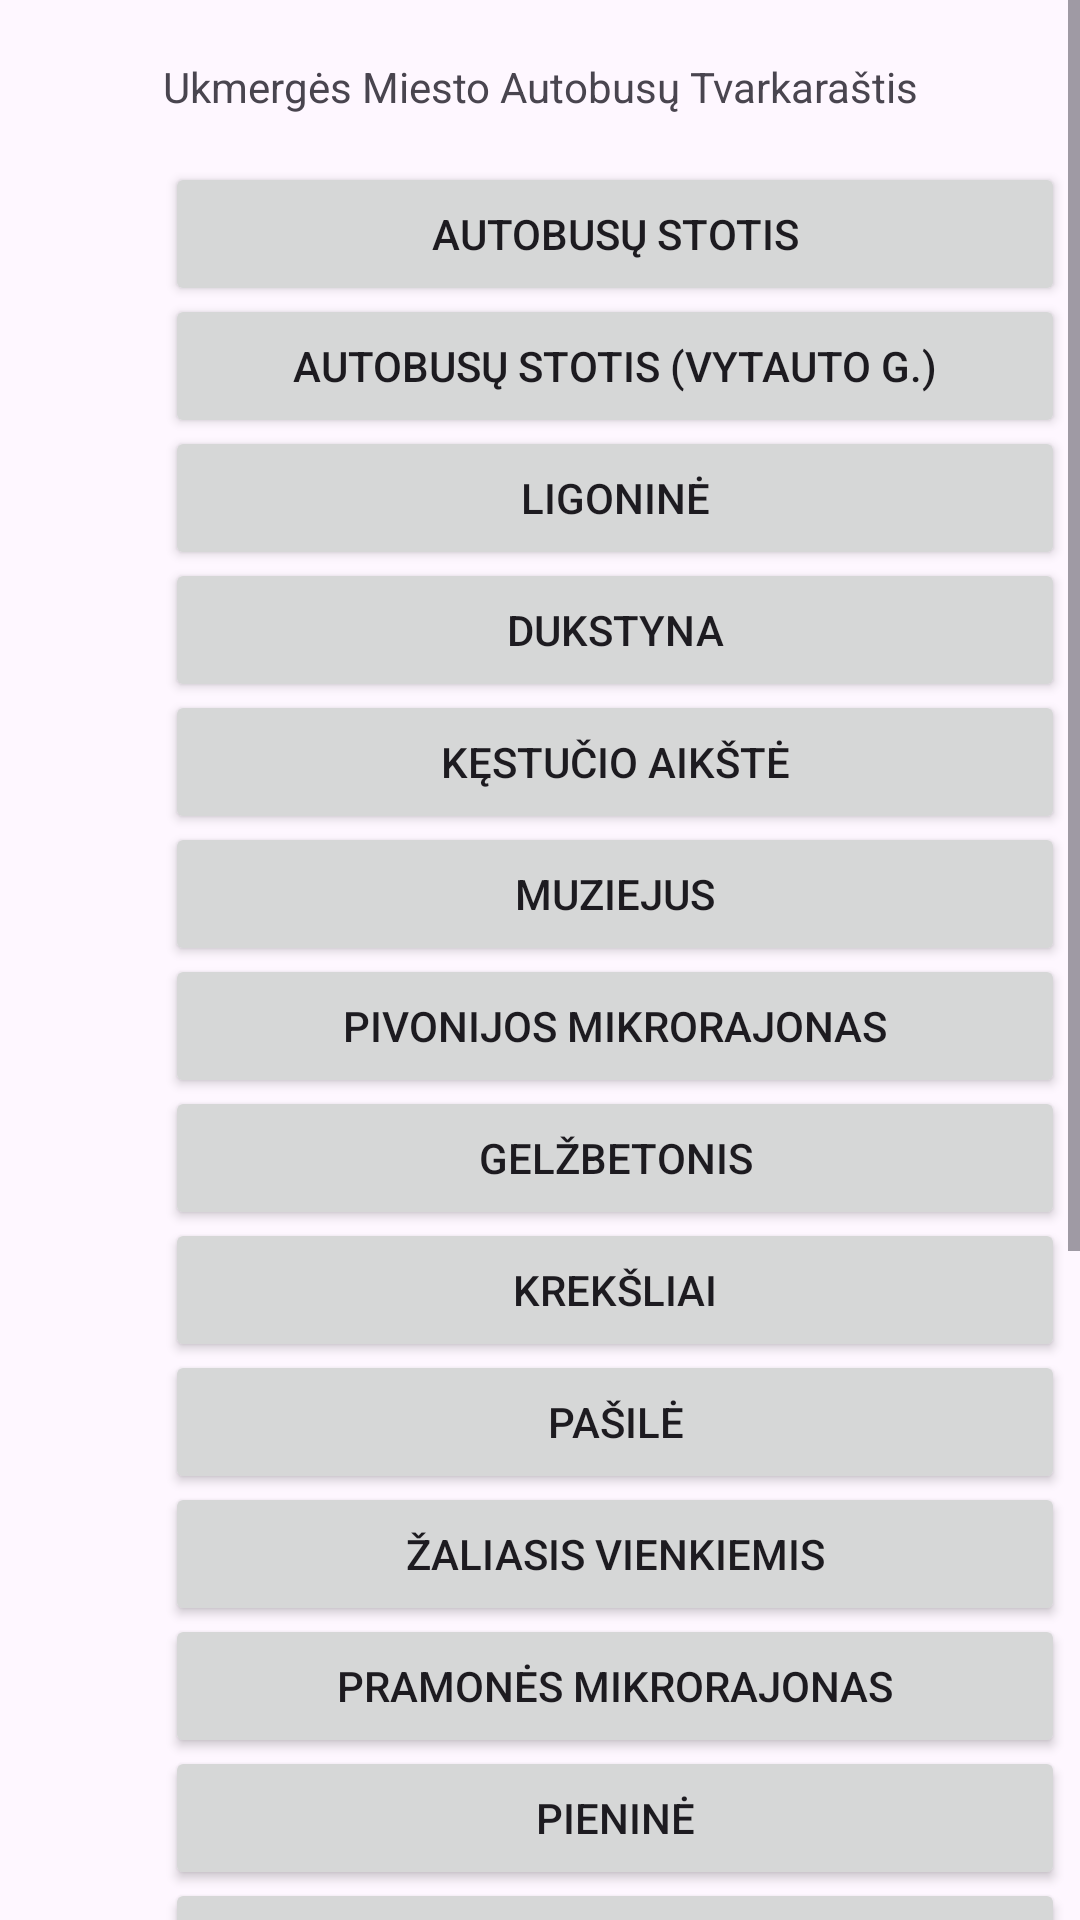

The Android layout XML behind this screen, and the referenced resources:
<!-- AndroidManifest.xml: application theme Theme.AutobusųTvarkaraštis -->
<!-- res/layout/activity_main.xml -->
<?xml version="1.0" encoding="utf-8"?>
<ScrollView xmlns:android="http://schemas.android.com/apk/res/android"
    android:id="@+id/scrollview"
    android:layout_width="match_parent"
    android:layout_height="wrap_content"
    android:fillViewport="true"
    android:scrollbars="vertical" >
<androidx.constraintlayout.widget.ConstraintLayout
    xmlns:app="http://schemas.android.com/apk/res-auto"
    xmlns:tools="http://schemas.android.com/tools"
    android:layout_width="match_parent"
    android:layout_height="match_parent"
    tools:context=".MainActivity">

    <TextView
        android:layout_width="wrap_content"
        android:layout_height="wrap_content"
        android:layout_marginTop="5dp"
        android:text="@string/header_text"
        android:textAlignment="center"
        app:layout_constraintBottom_toBottomOf="parent"
        app:layout_constraintEnd_toEndOf="parent"
        app:layout_constraintStart_toStartOf="parent"
        app:layout_constraintTop_toTopOf="parent"
        app:layout_constraintVertical_bias="0.015" />

    <Button
        android:layout_width="300dp"
        android:layout_height="48dp"
        android:layout_marginStart="55dp"
        android:layout_marginTop="54dp"
        android:text="@string/autobusu_stotis"
        app:layout_constraintStart_toStartOf="parent"
        app:layout_constraintTop_toTopOf="parent"
        android:id="@+id/autobusu_stotis_button"
        />

    <Button
        android:id="@+id/autobusu_stotis_vytauto_button"
        android:layout_width="300dp"
        android:layout_height="48dp"
        android:layout_marginStart="55dp"
        android:layout_marginTop="44dp"
        android:text="@string/autobus_stotis_vytauto_g"
        app:layout_constraintStart_toStartOf="parent"
        app:layout_constraintTop_toTopOf="@id/autobusu_stotis_button" />

    <Button
        android:id="@+id/ligonine_button"
        android:layout_width="300dp"
        android:layout_height="48dp"
        android:layout_marginStart="55dp"
        android:layout_marginTop="44dp"
        android:text="@string/ligonine"
        app:layout_constraintStart_toStartOf="parent"
        app:layout_constraintTop_toTopOf="@id/autobusu_stotis_vytauto_button" />

    <Button
        android:id="@+id/dukstyna_button"
        android:layout_width="300dp"
        android:layout_height="48dp"
        android:layout_marginStart="55dp"
        android:layout_marginTop="44dp"
        android:text="@string/dukstyna"
        app:layout_constraintStart_toStartOf="parent"
        app:layout_constraintTop_toTopOf="@id/ligonine_button" />

    <Button
        android:id="@+id/kestucio_button"
        android:layout_width="300dp"
        android:layout_height="48dp"
        android:layout_marginStart="55dp"
        android:layout_marginTop="44dp"
        android:text="@string/kestucio_aikste"
        app:layout_constraintStart_toStartOf="parent"
        app:layout_constraintTop_toTopOf="@id/dukstyna_button" />

    <Button
        android:id="@+id/muziejus_button"
        android:layout_width="300dp"
        android:layout_height="48dp"
        android:layout_marginStart="55dp"
        android:layout_marginTop="44dp"
        android:text="@string/muziejus"
        app:layout_constraintStart_toStartOf="parent"
        app:layout_constraintTop_toTopOf="@id/kestucio_button" />

    <Button
        android:id="@+id/pivonija_button"
        android:layout_width="300dp"
        android:layout_height="48dp"
        android:layout_marginStart="55dp"
        android:layout_marginTop="44dp"
        android:text="@string/pivonija"
        app:layout_constraintStart_toStartOf="parent"
        app:layout_constraintTop_toTopOf="@id/muziejus_button" />

    <Button
        android:id="@+id/gelzbetonis_button"
        android:layout_width="300dp"
        android:layout_height="48dp"
        android:layout_marginStart="55dp"
        android:layout_marginTop="44dp"
        android:text="@string/gelzbetonis"
        app:layout_constraintStart_toStartOf="parent"
        app:layout_constraintTop_toTopOf="@id/pivonija_button" />

    <Button
        android:id="@+id/kreksliai_button"
        android:layout_width="300dp"
        android:layout_height="48dp"
        android:layout_marginStart="55dp"
        android:layout_marginTop="44dp"
        android:text="@string/kreksliai"
        app:layout_constraintStart_toStartOf="parent"
        app:layout_constraintTop_toTopOf="@id/gelzbetonis_button" />

    <Button
        android:id="@+id/pasile_button"
        android:layout_width="300dp"
        android:layout_height="48dp"
        android:layout_marginStart="55dp"
        android:layout_marginTop="44dp"
        android:text="@string/pasile"
        app:layout_constraintStart_toStartOf="parent"
        app:layout_constraintTop_toTopOf="@id/kreksliai_button" />

    <Button
        android:id="@+id/zaliasis_vienkiemis_button"
        android:layout_width="300dp"
        android:layout_height="48dp"
        android:layout_marginStart="55dp"
        android:layout_marginTop="44dp"
        android:text="@string/zaliasis_vienkiemis"
        app:layout_constraintStart_toStartOf="parent"
        app:layout_constraintTop_toTopOf="@id/pasile_button" />

    <Button
        android:id="@+id/pramones_button"
        android:layout_width="300dp"
        android:layout_height="48dp"
        android:layout_marginStart="55dp"
        android:layout_marginTop="44dp"
        android:text="@string/pramones"
        app:layout_constraintStart_toStartOf="parent"
        app:layout_constraintTop_toTopOf="@id/zaliasis_vienkiemis_button" />

    <Button
        android:id="@+id/pienines_button"
        android:layout_width="300dp"
        android:layout_height="48dp"
        android:layout_marginStart="55dp"
        android:layout_marginTop="44dp"
        android:text="@string/pienine"
        app:layout_constraintStart_toStartOf="parent"
        app:layout_constraintTop_toTopOf="@id/pramones_button" />

    <Button
        android:id="@+id/geliu_button"
        android:layout_width="300dp"
        android:layout_height="48dp"
        android:layout_marginStart="55dp"
        android:layout_marginTop="44dp"
        android:text="@string/geliu"
        app:layout_constraintStart_toStartOf="parent"
        app:layout_constraintTop_toTopOf="@id/pienines_button" />

    <Button
        android:id="@+id/narbuto_button"
        android:layout_width="300dp"
        android:layout_height="48dp"
        android:layout_marginStart="55dp"
        android:layout_marginTop="44dp"
        android:text="@string/narbutas"
        app:layout_constraintStart_toStartOf="parent"
        app:layout_constraintTop_toTopOf="@id/geliu_button" />

    <Button
        android:id="@+id/linu_button"
        android:layout_width="300dp"
        android:layout_height="48dp"
        android:layout_marginStart="55dp"
        android:layout_marginTop="44dp"
        android:text="@string/linu_stotele"
        app:layout_constraintStart_toStartOf="parent"
        app:layout_constraintTop_toTopOf="@id/narbuto_button" />

    <Button
        android:id="@+id/gamyklu_button"
        android:layout_width="300dp"
        android:layout_height="48dp"
        android:layout_marginStart="55dp"
        android:layout_marginTop="44dp"
        android:text="@string/gamyklu_stotele"
        app:layout_constraintStart_toStartOf="parent"
        app:layout_constraintTop_toTopOf="@id/linu_button" />

    <Button
        android:id="@+id/biofabrikas_button"
        android:layout_width="300dp"
        android:layout_height="48dp"
        android:layout_marginStart="55dp"
        android:layout_marginTop="44dp"
        android:text="@string/biofabriko_stotele"
        app:layout_constraintStart_toStartOf="parent"
        app:layout_constraintTop_toTopOf="@id/gamyklu_button" />

    <Button
        android:id="@+id/gerseniskiu_button"
        android:layout_width="300dp"
        android:layout_height="48dp"
        android:layout_marginStart="55dp"
        android:layout_marginTop="44dp"
        android:text="@string/gerseniskiu_stotele"
        app:layout_constraintStart_toStartOf="parent"
        app:layout_constraintTop_toTopOf="@id/biofabrikas_button" />

    <Button
        android:id="@+id/turgus_button"
        android:layout_width="300dp"
        android:layout_height="48dp"
        android:layout_marginStart="55dp"
        android:layout_marginTop="44dp"
        android:text="@string/turgaus_stotele"
        app:layout_constraintStart_toStartOf="parent"
        app:layout_constraintTop_toTopOf="@id/gerseniskiu_button" />

    <Button
        android:id="@+id/baznycios_button"
        android:layout_width="300dp"
        android:layout_height="48dp"
        android:layout_marginStart="55dp"
        android:layout_marginTop="44dp"
        android:text="@string/baznycios_stotele"
        app:layout_constraintStart_toStartOf="parent"
        app:layout_constraintTop_toTopOf="@id/turgus_button" />



</androidx.constraintlayout.widget.ConstraintLayout>
</ScrollView>
<!-- resources referenced by this layout -->
<resources>
  <string name="autobus_stotis_vytauto_g">Autobusų stotis (Vytauto g.)</string>
  <string name="autobusu_stotis">Autobusų stotis</string>
  <string name="baznycios_stotele">Bažnyčios stotelė (Pašilėje)</string>
  <string name="biofabriko_stotele">Biofabrikas</string>
  <string name="dukstyna">Dukstyna</string>
  <string name="gamyklu_stotele">Gamyklų gatvės stotelė</string>
  <string name="geliu">Gėlių rajonas</string>
  <string name="gelzbetonis">Gelžbetonis</string>
  <string name="gerseniskiu_stotele">Gerseniškių gatvės stotelė</string>
  <string name="header_text">Ukmergės Miesto Autobusų Tvarkaraštis</string>
  <string name="kestucio_aikste">Kęstučio aikštė</string>
  <string name="kreksliai">Krekšliai</string>
  <string name="ligonine">Ligoninė</string>
  <string name="linu_stotele">Linų gatvės stotelė</string>
  <string name="muziejus">Muziejus</string>
  <string name="narbutas">Narbutas</string>
  <string name="pasile">Pašilė</string>
  <string name="pienine">Pieninė</string>
  <string name="pivonija">Pivonijos mikrorajonas</string>
  <string name="pramones">Pramonės mikrorajonas</string>
  <string name="turgaus_stotele">Turgus</string>
  <string name="zaliasis_vienkiemis">Žaliasis Vienkiemis</string>
  <style name="Theme.AutobusųTvarkaraštis" parent="Base.Theme.AutobusųTvarkaraštis" />
  <style name="Base.Theme.AutobusųTvarkaraštis" parent="Theme.Material3.DayNight.NoActionBar">
          
          
      </style>
</resources>
